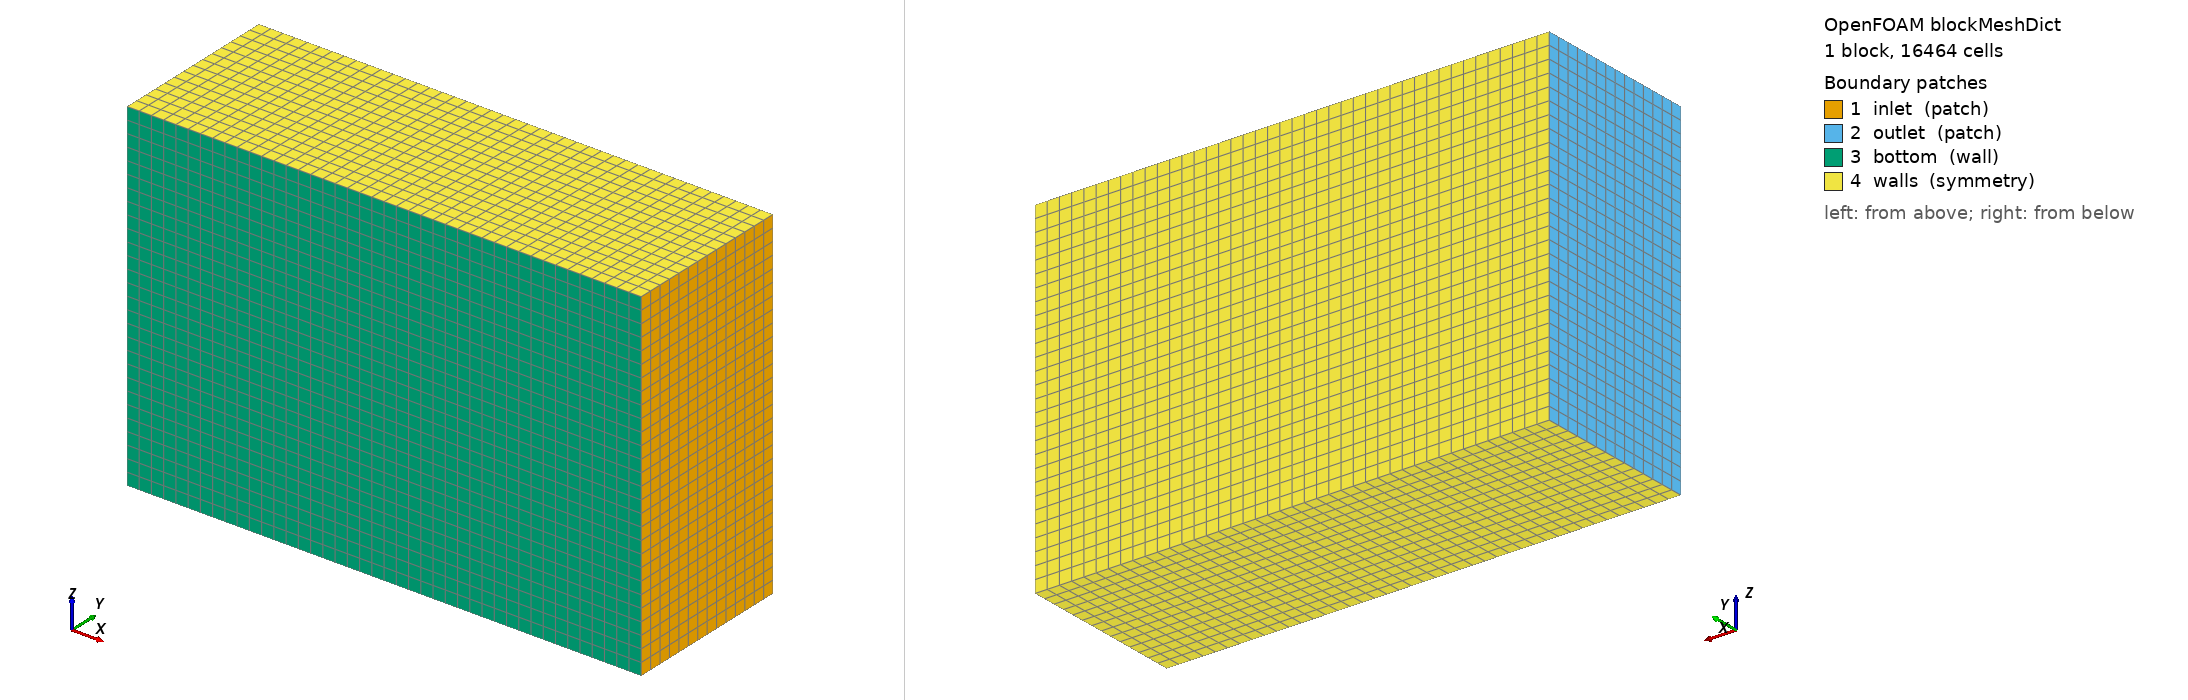

OpenFOAM case: the mesh blockMesh builds from blockMeshDict, 1 block(s), 16464 cells. Boundary patches (legend numbers): 1 inlet (patch), 2 outlet (patch), 3 bottom (wall), 4 walls (symmetry). Left view from above one corner, right view from below the opposite corner. Boundary conditions: 1 field file(s) under 0/; 4 of 4 drawn patches have an entry in a shipped field file.

=== system/blockMeshDict ===
/*--------------------------------*- C++ -*----------------------------------*\
| =========                 |                                                 |
| \\      /  F ield         | OpenFOAM: The Open Source CFD Toolbox           |
|  \\    /   O peration     | Version:  v2412                                 |
|   \\  /    A nd           | Website:  www.openfoam.com                      |
|    \\/     M anipulation  |                                                 |
\*---------------------------------------------------------------------------*/
FoamFile
{
    version     2.0;
    format      ascii;
    class       dictionary;
    object      blockMeshDict;
}
// * * * * * * * * * * * * * * * * * * * * * * * * * * * * * * * * * * * * * //

scale   0.001;

vertices
(
    (-8000     0   -4000)   // 0
    ( 4000     0   -4000)   // 1
    ( 4000  4000   -4000)   // 2
    (-8000  4000   -4000)   // 3

    (-8000     0    4000)   // 4
    ( 4000     0    4000)   // 5
    ( 4000  4000    4000)   // 6
    (-8000  4000    4000)   // 7
);

blocks
(
    hex (0 1 2 3 4 5 6 7) (42 14 28) simpleGrading (1 1 1)
);

edges
(
);

boundary
(
    inlet
    {
        type patch;
        faces
        (
            (1 5 6 2)   // x = 4000
        );
    }

    outlet
    {
        type patch;
        faces
        (
            (0 3 7 4)   // x = -8000
        );
    }

    bottom
    {
        type wall;
        faces
        (
            (0 4 5 1)   // y = 0
        );
    }

    walls
    {
        type symmetry;
        faces
        (
            (0 1 2 3)   // z = -4000
			(4 7 6 5)   // z = 4000
			(3 2 6 7)   // y = 4000
        );
    }
);

mergePatchPairs
(
);

// ************************************************************************* //


=== 0/U ===
/*--------------------------------*- C++ -*----------------------------------*\
| =========                 |                                                 |
| \\      /  F ield         | OpenFOAM: The Open Source CFD Toolbox           |
|  \\    /   O peration     | Version:  v2412                                 |
|   \\  /    A nd           | Website:  www.openfoam.com                      |
|    \\/     M anipulation  |                                                 |
\*---------------------------------------------------------------------------*/
FoamFile
{
    version     2.0;
    format      ascii;
    class       volVectorField;
    object      U;
}
// * * * * * * * * * * * * * * * * * * * * * * * * * * * * * * * * * * * * * //

dimensions      [0 1 -1 0 0 0 0];

internalField   uniform (-0.75 0 0);

boundaryField
{

    inlet
    {
        // Fix all three components of velocity on inflow and only the normal component on outflow,
        // in order to be well-posed if there are some faces on the patch which are actually outflows.
        type                fixedNormalInletOutletVelocity;
        fixTangentialInflow yes;
        normalVelocity
        {
            type            fixedValue;
            value           uniform ( -0.75 0 0 );
        }
        value               uniform ( -0.75 0 0 );
    }

    outlet
    {
        type        pressureInletOutletVelocity;
        value       $internalField;
    }
    "(walls|constraint)"
    {
        type        symmetry;
        value       $internalField;
    }

    wall
    {
        // movingWallVelocity reduces to fixedValue if the mesh is not moving
        type        movingWallVelocity;
        value       uniform (0 0 0);
    }
    "(.*SP|bottom|wall|solarPanel)"
    {
        // movingWallVelocity reduces to fixedValue if the mesh is not moving
        type        movingWallVelocity;
        value       uniform (0 0 0);
    }

    defaultFaces
    {
        type        slip;
        value       $internalField;
    }

}

// ************************************************************************* //
